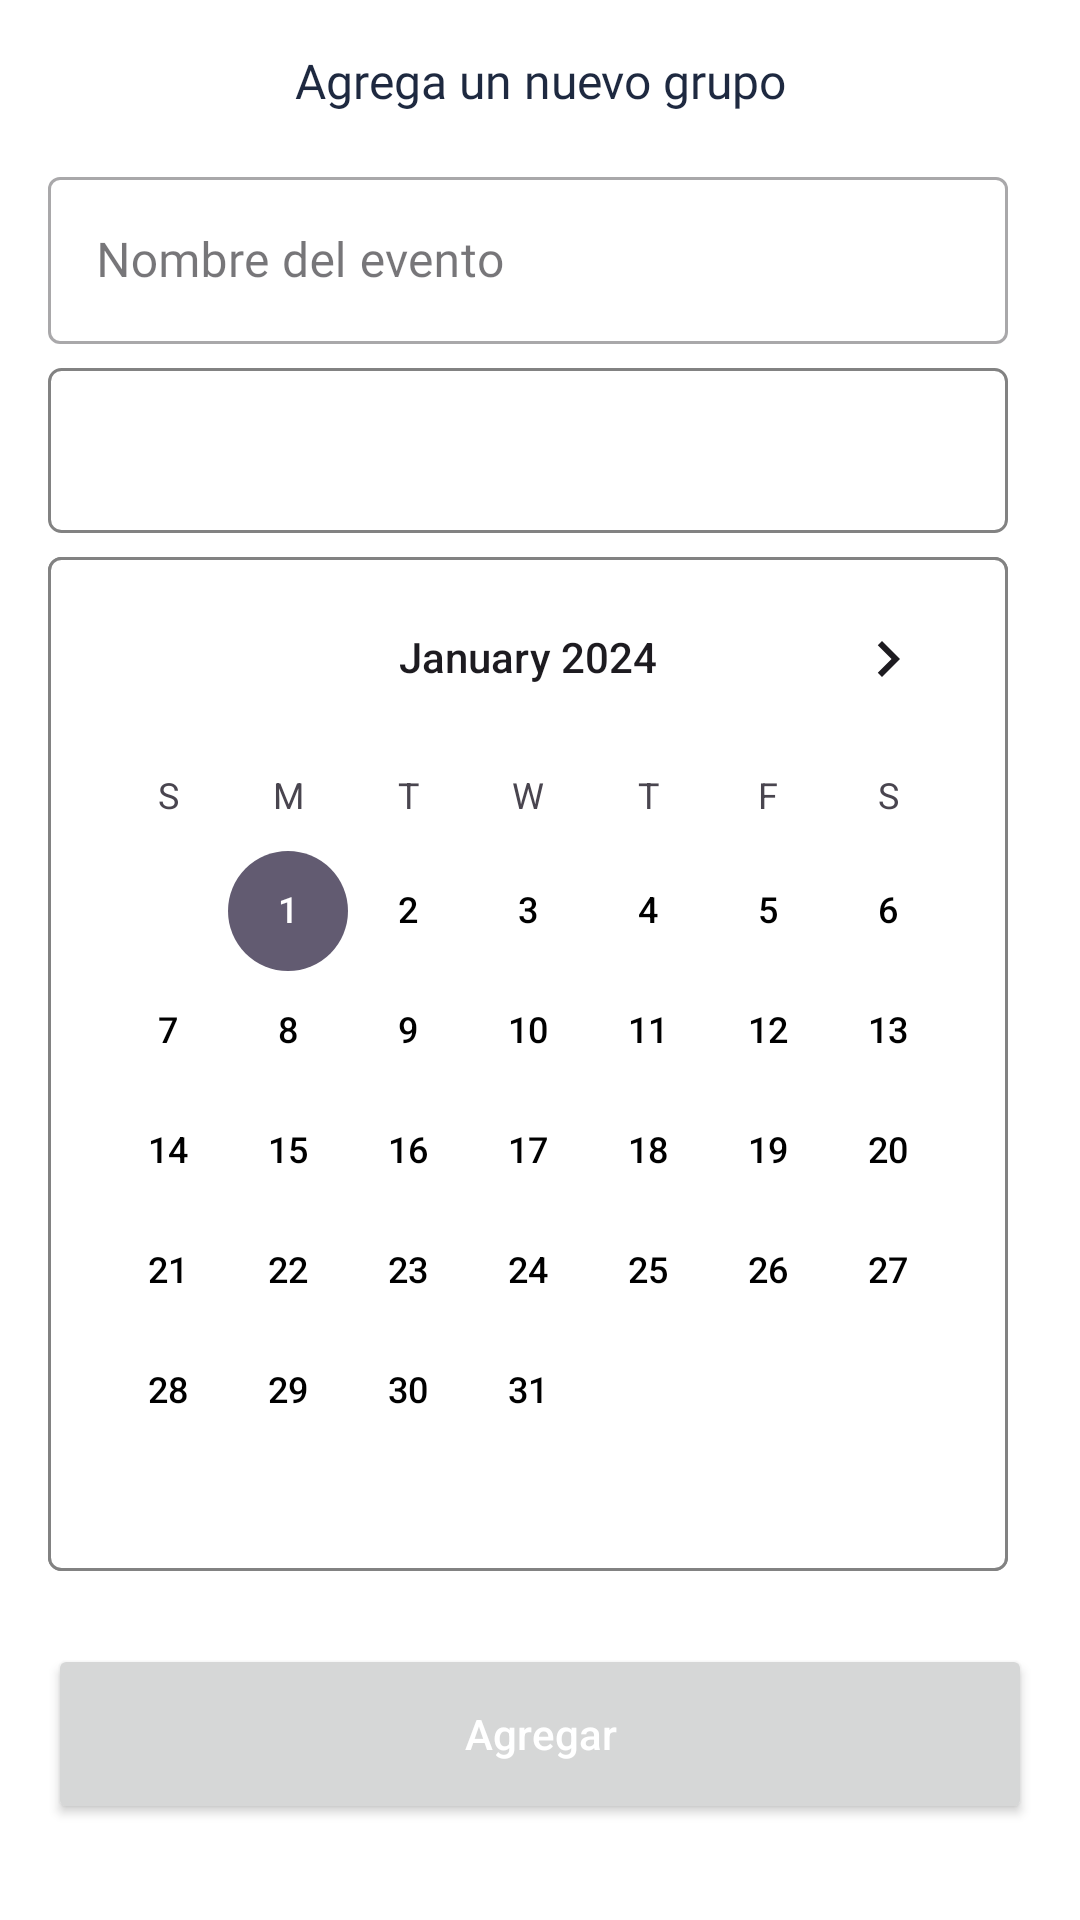

Reconstruct the res/layout file that produces this screen, plus the resources it refers to.
<!-- AndroidManifest.xml: application theme Theme.MOVEEventosSaltillo -->
<!-- res/layout/dialog_agregar_grupo_invitado.xml -->
<?xml version="1.0" encoding="utf-8"?>
<androidx.constraintlayout.widget.ConstraintLayout xmlns:android="http://schemas.android.com/apk/res/android"
    xmlns:app="http://schemas.android.com/apk/res-auto"
    xmlns:tools="http://schemas.android.com/tools"
    android:id="@+id/cardProgressDialog"
    android:layout_width="400dp"
    android:layout_height="wrap_content"
    android:background="@color/white">


    <com.google.android.material.textfield.TextInputLayout
        android:id="@+id/textInputLayout6"
        style="@style/Widget.MaterialComponents.TextInputLayout.OutlinedBox"
        android:layout_width="0dp"
        android:layout_height="wrap_content"
        android:layout_marginTop="16dp"
        android:layout_marginEnd="8dp"
        android:fontFamily="@font/urbanist_semibold"
        android:hint="Nombre del evento"
        android:minHeight="60dp"
        android:visibility="visible"
        app:layout_constraintEnd_toEndOf="@+id/textView227"
        app:layout_constraintStart_toStartOf="@+id/textView227"
        app:layout_constraintTop_toBottomOf="@+id/textView227">

        <com.google.android.material.textfield.TextInputEditText
            android:id="@+id/nombre"
            android:layout_width="match_parent"
            android:layout_height="wrap_content"
            android:fontFamily="@font/urbanist_semibold"
            android:textColor="@color/BlueJasso" />
    </com.google.android.material.textfield.TextInputLayout>





    <TextView
        android:id="@+id/textView227"
        android:layout_width="0dp"
        android:layout_height="wrap_content"
        android:layout_marginStart="16dp"
        android:layout_marginTop="16dp"
        android:layout_marginEnd="16dp"
        android:fontFamily="@font/extrabold"
        android:gravity="center"
        android:text="Agrega un nuevo grupo"
        android:textColor="@color/BlueJasso"
        android:textSize="16sp"
        app:layout_constraintEnd_toEndOf="parent"
        app:layout_constraintStart_toStartOf="parent"
        app:layout_constraintTop_toTopOf="parent" />

    <CalendarView
        android:id="@+id/calendarView"
        android:layout_width="0dp"
        android:layout_height="wrap_content"
        android:layout_marginTop="8dp"
        android:background="@drawable/bg_spinner_outline"
        android:calendarViewShown="false"
        android:datePickerMode="calendar"
        android:dateTextAppearance="@style/CalenderViewDateCustomText"
        android:maxDate="12/31/2025"
        android:minDate="01/01/2024"
        android:spinnersShown="false"
        app:layout_constraintEnd_toEndOf="@+id/sr_pagina"
        app:layout_constraintStart_toStartOf="@+id/sr_pagina"
        app:layout_constraintTop_toBottomOf="@+id/sr_pagina" />

    <Spinner
        android:id="@+id/sr_pagina"
        android:layout_width="0dp"
        android:layout_height="55dp"
        android:layout_marginTop="8dp"
        android:background="@drawable/bg_spinner_outline"
        android:minHeight="48dp"
        android:padding="10dp"
        app:layout_constraintEnd_toEndOf="@+id/textInputLayout6"
        app:layout_constraintHorizontal_bias="0.0"
        app:layout_constraintStart_toStartOf="@+id/textInputLayout6"
        app:layout_constraintTop_toBottomOf="@+id/textInputLayout6" />

    <Button
        android:id="@+id/button4"
        android:layout_width="match_parent"
        android:layout_height="60dp"
        android:layout_marginStart="16dp"
        android:layout_marginTop="8dp"
        android:layout_marginEnd="16dp"
        android:layout_marginBottom="16dp"
        android:text="Agregar"
        android:textAllCaps="false"
        android:textColor="#FFFFFF"
        app:cornerRadius="4dp"
        app:layout_constraintBottom_toBottomOf="parent"
        app:layout_constraintEnd_toEndOf="@+id/textInputLayout6"
        app:layout_constraintStart_toStartOf="@+id/textInputLayout6"
        app:layout_constraintTop_toBottomOf="@+id/calendarView" />
</androidx.constraintlayout.widget.ConstraintLayout>
<!-- resources referenced by this layout -->
<resources>
  <color name="BlueJasso">#1E2940</color>
  <color name="white">#FFFFFFFF</color>
  <!-- drawable bg_spinner_outline (drawable) -->
  <?xml version="1.0" encoding="utf-8"?>
  <shape xmlns:android="http://schemas.android.com/apk/res/android">
      <solid android:color="@android:color/transparent" />
      <stroke
          android:width="1dp"
          android:color="@color/GrayTextCondition" />
      <solid android:color="@color/white" />
      <corners android:radius="4dp" />
  </shape>
  <style name="CalenderViewDateCustomText">
          <item name="android:textColor">@drawable/calender_date_selector</item>
       </style>
  <style name="Theme.MOVEEventosSaltillo" parent="Theme.MaterialComponents.Light.NoActionBar">
          
          
          <item name="colorPrimary">@color/BlueJasso</item>
          <item name="colorPrimaryVariant">@color/purple_700</item>
          <item name="colorOnPrimary">@color/BlueJasso</item>
          
          <item name="colorSecondary">#314369</item>
          <item name="colorSecondaryVariant">#314369</item>
          <item name="colorOnSecondary">@color/BlueBack</item>
          
          <item name="android:statusBarColor">@color/BGLOGO</item>
          
      </style>
  <color name="GrayTextCondition">#828282</color>
  <!-- drawable calender_date_selector (drawable) -->
  <?xml version="1.0" encoding="utf-8"?>
  <selector xmlns:android="http://schemas.android.com/apk/res/android">
      <item android:state_activated="true" android:color="@color/white" />
      <item android:state_enabled="false" android:color="@color/GrayTextInput"/>
      <item android:color="@color/black" />
  </selector>
  <color name="purple_700">#FF3700B3</color>
  <color name="BlueBack">#CFD8FF</color>
  <color name="BGLOGO">#000000</color>
  <color name="GrayTextInput">#D7D7D7</color>
  <color name="black">#FF000000</color>
</resources>
